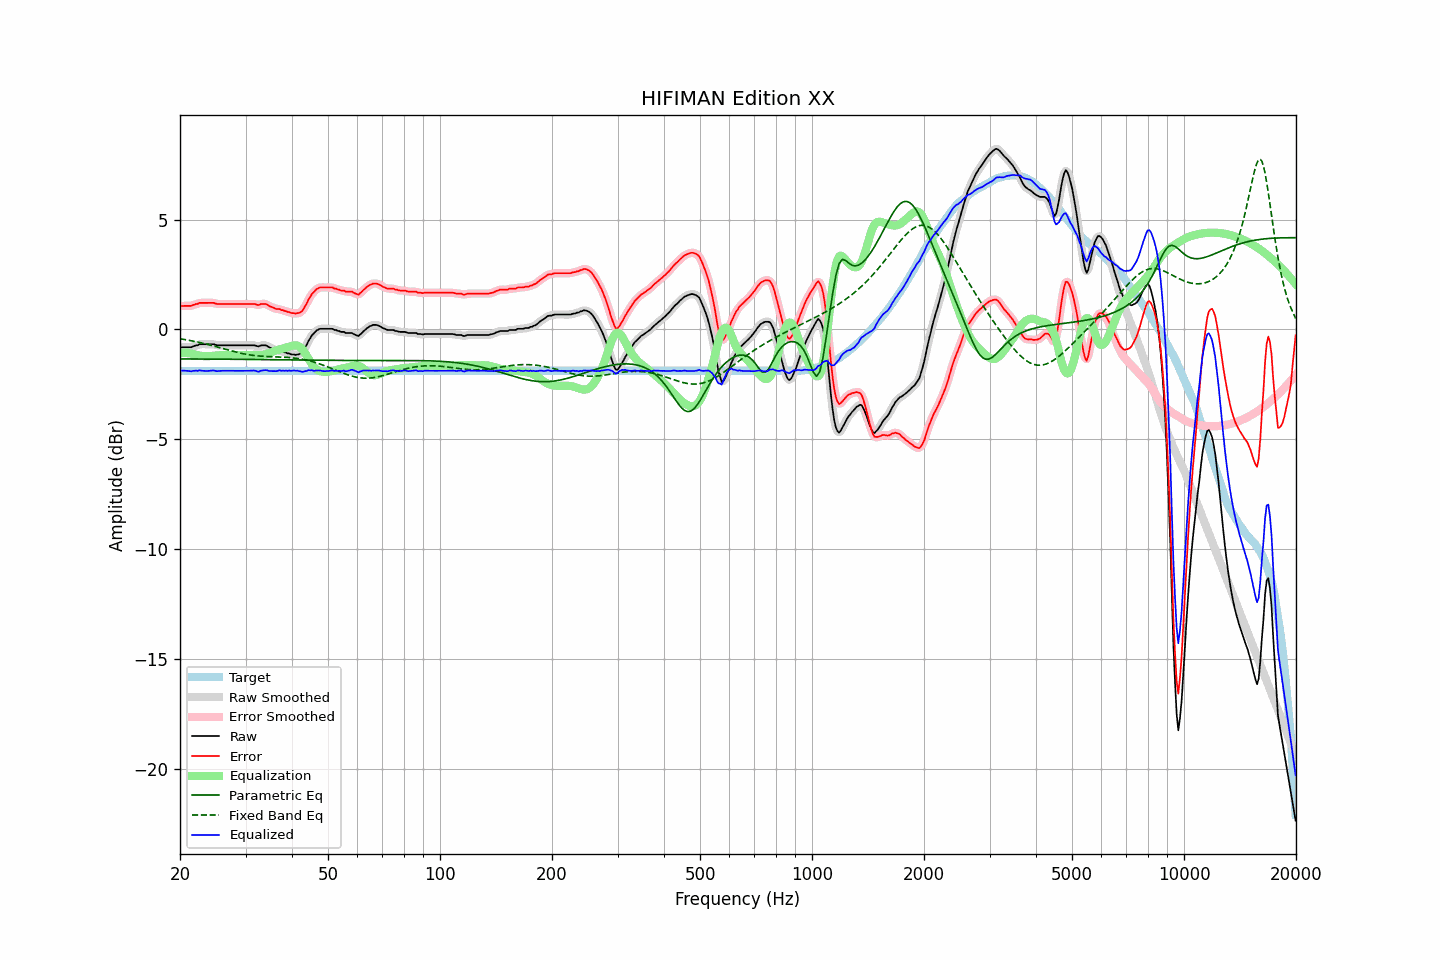

The file beside this chart, header and first rows:
frequency, raw, error, smoothed, error_smoothed, equalization, parametric_eq, fixed_band_eq, equalized_raw, equalized_smoothed, target
20.00, -0.82, 1.06, -0.82, 1.07, -1.07, -1.34, -0.42, -1.89, -1.89, -1.88
20.20, -0.81, 1.07, -0.81, 1.07, -1.07, -1.34, -0.43, -1.88, -1.88, -1.88
20.40, -0.81, 1.07, -0.81, 1.07, -1.07, -1.34, -0.45, -1.88, -1.88, -1.88
20.61, -0.81, 1.07, -0.81, 1.07, -1.07, -1.34, -0.46, -1.88, -1.88, -1.88
20.81, -0.81, 1.07, -0.81, 1.07, -1.07, -1.34, -0.47, -1.88, -1.88, -1.88
21.02, -0.81, 1.07, -0.81, 1.07, -1.08, -1.34, -0.49, -1.89, -1.89, -1.88
21.23, -0.81, 1.07, -0.81, 1.07, -1.09, -1.34, -0.50, -1.90, -1.90, -1.88
21.44, -0.81, 1.07, -0.80, 1.08, -1.10, -1.34, -0.51, -1.91, -1.90, -1.88
21.66, -0.77, 1.11, -0.78, 1.11, -1.11, -1.34, -0.53, -1.89, -1.89, -1.88
21.87, -0.75, 1.13, -0.75, 1.13, -1.13, -1.34, -0.54, -1.88, -1.89, -1.88
22.09, -0.72, 1.16, -0.72, 1.16, -1.15, -1.34, -0.56, -1.87, -1.88, -1.88
22.31, -0.72, 1.16, -0.70, 1.18, -1.17, -1.35, -0.57, -1.89, -1.87, -1.88
22.54, -0.67, 1.21, -0.68, 1.20, -1.19, -1.35, -0.59, -1.86, -1.87, -1.88
22.76, -0.67, 1.21, -0.67, 1.21, -1.20, -1.35, -0.61, -1.87, -1.87, -1.88
22.99, -0.67, 1.21, -0.67, 1.22, -1.21, -1.35, -0.62, -1.88, -1.88, -1.88
23.22, -0.67, 1.21, -0.67, 1.21, -1.22, -1.35, -0.64, -1.89, -1.89, -1.88
23.45, -0.67, 1.21, -0.67, 1.21, -1.22, -1.35, -0.66, -1.89, -1.89, -1.88
23.69, -0.67, 1.21, -0.67, 1.21, -1.22, -1.35, -0.68, -1.89, -1.89, -1.88
23.92, -0.67, 1.21, -0.67, 1.21, -1.22, -1.35, -0.70, -1.89, -1.89, -1.88
24.16, -0.67, 1.21, -0.67, 1.22, -1.21, -1.35, -0.71, -1.88, -1.88, -1.88
24.40, -0.67, 1.21, -0.67, 1.21, -1.20, -1.35, -0.73, -1.87, -1.87, -1.88
24.65, -0.67, 1.21, -0.68, 1.20, -1.19, -1.35, -0.75, -1.86, -1.88, -1.88
24.89, -0.70, 1.18, -0.70, 1.19, -1.19, -1.35, -0.77, -1.89, -1.88, -1.88
25.14, -0.72, 1.16, -0.71, 1.17, -1.18, -1.35, -0.79, -1.90, -1.89, -1.88
25.39, -0.72, 1.16, -0.72, 1.16, -1.17, -1.35, -0.81, -1.89, -1.89, -1.88
25.65, -0.72, 1.16, -0.72, 1.16, -1.17, -1.35, -0.83, -1.89, -1.89, -1.88
25.91, -0.72, 1.16, -0.72, 1.16, -1.16, -1.35, -0.85, -1.88, -1.88, -1.88
26.16, -0.72, 1.16, -0.72, 1.16, -1.16, -1.35, -0.87, -1.88, -1.88, -1.88
26.43, -0.72, 1.16, -0.72, 1.16, -1.16, -1.35, -0.89, -1.88, -1.88, -1.88
26.69, -0.72, 1.16, -0.72, 1.16, -1.16, -1.35, -0.92, -1.88, -1.88, -1.88
26.96, -0.72, 1.16, -0.72, 1.16, -1.16, -1.36, -0.94, -1.88, -1.88, -1.88
27.23, -0.72, 1.16, -0.72, 1.16, -1.16, -1.36, -0.96, -1.88, -1.88, -1.88
27.50, -0.72, 1.16, -0.72, 1.16, -1.16, -1.36, -0.98, -1.88, -1.88, -1.88
27.77, -0.72, 1.16, -0.72, 1.16, -1.16, -1.36, -0.99, -1.88, -1.88, -1.88
28.05, -0.72, 1.16, -0.72, 1.16, -1.16, -1.36, -1.01, -1.88, -1.88, -1.88
28.33, -0.72, 1.16, -0.72, 1.16, -1.16, -1.36, -1.03, -1.88, -1.88, -1.88
28.62, -0.72, 1.16, -0.72, 1.16, -1.16, -1.36, -1.05, -1.88, -1.88, -1.88
28.90, -0.72, 1.16, -0.72, 1.16, -1.16, -1.36, -1.07, -1.88, -1.88, -1.88
29.19, -0.72, 1.16, -0.72, 1.16, -1.16, -1.36, -1.08, -1.88, -1.88, -1.88
29.48, -0.72, 1.16, -0.72, 1.16, -1.16, -1.36, -1.10, -1.88, -1.88, -1.88
29.78, -0.72, 1.16, -0.72, 1.16, -1.16, -1.36, -1.11, -1.88, -1.88, -1.88
30.08, -0.72, 1.16, -0.72, 1.16, -1.17, -1.36, -1.13, -1.89, -1.89, -1.88
30.38, -0.72, 1.16, -0.72, 1.16, -1.16, -1.36, -1.14, -1.88, -1.88, -1.88
30.68, -0.72, 1.16, -0.72, 1.16, -1.16, -1.36, -1.15, -1.88, -1.88, -1.88
30.99, -0.72, 1.16, -0.72, 1.16, -1.16, -1.36, -1.17, -1.88, -1.88, -1.88
31.30, -0.72, 1.16, -0.72, 1.17, -1.15, -1.37, -1.18, -1.87, -1.87, -1.88
31.61, -0.72, 1.16, -0.72, 1.16, -1.15, -1.37, -1.19, -1.87, -1.87, -1.88
31.93, -0.73, 1.15, -0.74, 1.14, -1.15, -1.37, -1.19, -1.88, -1.89, -1.88
32.24, -0.76, 1.12, -0.75, 1.13, -1.15, -1.37, -1.20, -1.91, -1.90, -1.88
32.57, -0.77, 1.11, -0.75, 1.13, -1.15, -1.37, -1.21, -1.92, -1.91, -1.88
32.89, -0.73, 1.15, -0.74, 1.14, -1.15, -1.37, -1.21, -1.88, -1.90, -1.88
33.22, -0.72, 1.16, -0.72, 1.16, -1.15, -1.37, -1.22, -1.87, -1.88, -1.88
33.55, -0.72, 1.16, -0.71, 1.17, -1.14, -1.37, -1.22, -1.86, -1.86, -1.88
33.89, -0.72, 1.16, -0.72, 1.16, -1.13, -1.37, -1.23, -1.85, -1.86, -1.88
34.23, -0.74, 1.14, -0.75, 1.13, -1.12, -1.37, -1.23, -1.86, -1.87, -1.88
34.57, -0.79, 1.09, -0.78, 1.10, -1.09, -1.37, -1.23, -1.88, -1.88, -1.88
34.92, -0.83, 1.05, -0.82, 1.06, -1.07, -1.37, -1.24, -1.90, -1.89, -1.88
35.27, -0.86, 1.02, -0.86, 1.02, -1.04, -1.37, -1.24, -1.90, -1.90, -1.88
35.62, -0.89, 0.99, -0.89, 0.99, -1.00, -1.38, -1.24, -1.89, -1.90, -1.88
35.97, -0.92, 0.96, -0.92, 0.96, -0.98, -1.38, -1.24, -1.90, -1.90, -1.88
... 635 more rows
